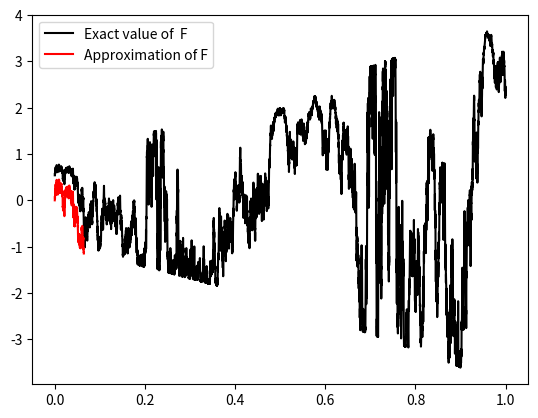

Python code for this plot:
import numpy as np
import matplotlib.pyplot as plt

def F(N,T, F0, mean, std):
    dt = T/N
    # W(t)
    xi = np.random.normal(loc=0.0, scale=1.0, size=N) * np.sqrt(dt)

    dS = np.exp( (mean - (1/2) * std *std) * (dt) + std * xi)

    # conventionally first element is S0
    dS[0] = F0


    S = F0 * np.cumprod(dS)

    allT = dt * np.arange(1, N+1)
    exactF = (1+allT) ** 2 * np.cos(S)

# -------------------------------------------------------------------------------- #

    approxF = np.zeros(len(xi))
    approxF[0] = 0 # initial value is S0

    # euler-maruyama method for len(xi) steps
    for i in np.arange(0, len(xi)-1):
        t = allT[i]
        
        # equation (before dt) in the pdf 
        fx = (2*approxF[i]) / (1+t) - mean * np.sqrt(np.power(1+t, 4) - approxF[i] ** 2) * np.arccos(approxF[i] / (1+t)**2)-(approxF[i] / 2) * (std * np.arccos(approxF[i] / (1 + t) **2)) ** 2

        # equation (before dW) in the pdf
        gx = std * np.arccos(approxF[i] / (1+t) ** 2) * np.sqrt(np.power(1+t,4) - approxF[i] ** 2)
        
        approxF[i+1] = approxF[i] + fx * dt - gx * xi[i+1]


    return exactF, approxF

def main():
    T = 1
    S0 = 1
    mean = 0.5
    std = 3

    N = 10000
    exactF, approxF = F(N,T,S0, mean, std)
    intvl = np.linspace(0,T,N)

    plt.plot(intvl, exactF, color="black", label="Exact value of  F")
    plt.plot(intvl, approxF, color="red", label="Approximation of F")
    plt.legend()
    plt.show()
    

main()



